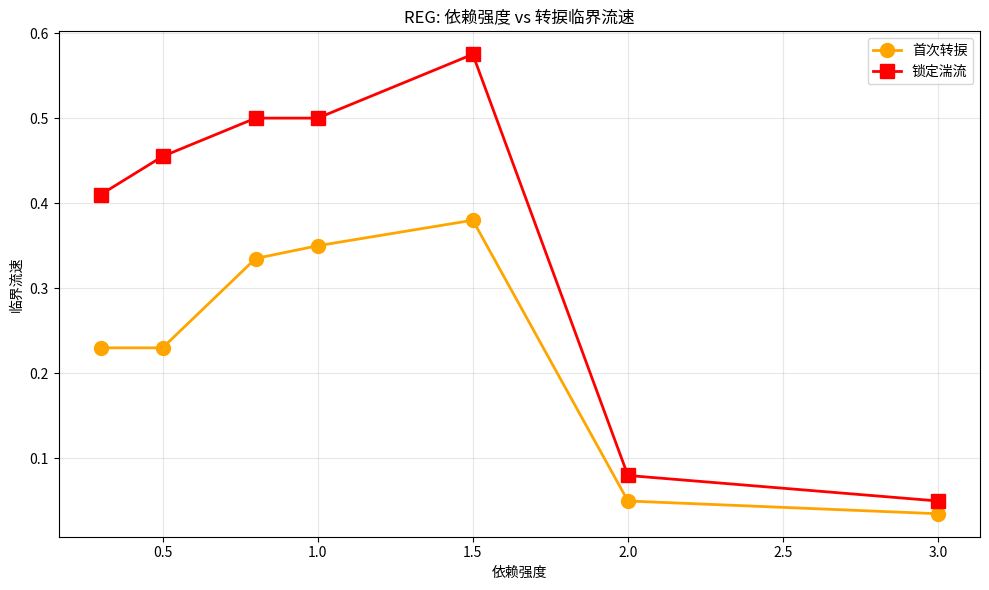

The script that saved this image:
import numpy as np
import matplotlib.pyplot as plt

class FluidREG_Scan:
    def __init__(self, n_layers=80, dep_strength=1.0, seed=42):
        np.random.seed(seed)
        self.n = n_layers
        self.dep_strength = dep_strength
        self.flow_drive = 0.02
        self.depths = np.ones(n_layers)
        self.step_count = 0

    def step(self):
        new_depths = self.depths.copy()
        for i in range(self.n):
            left_pull = right_pull = 0
            if i > 0: left_pull = self.dep_strength * (self.depths[i-1] - self.depths[i])
            if i < self.n-1: right_pull = self.dep_strength * (self.depths[i+1] - self.depths[i])
            new_depths[i] += 0.3 * (left_pull + right_pull)
            if np.random.random() < self.flow_drive:
                new_depths[i] += np.random.normal(0, 0.5 * self.flow_drive / np.sqrt(self.dep_strength))
        new_depths[0] = 1.0; new_depths[-1] = 1.0
        self.depths = np.clip(new_depths, 0, None)
        self.step_count += 1

    def increase_flow(self, increment=0.015): self.flow_drive = min(0.8, self.flow_drive + increment)

    def run(self, total_steps=500):
        first_trans = None; locked_turb = None; cons_turb = 0
        for step in range(total_steps):
            self.step()
            if step % 8 == 0 and step > 0: self.increase_flow(0.015)
            turb = np.std(self.depths[1:-1])
            if first_trans is None and turb > 0.2: first_trans = self.flow_drive
            if turb > 0.5:
                cons_turb += 1
                if cons_turb >= 10 and locked_turb is None: locked_turb = self.flow_drive
            else: cons_turb = 0
        return first_trans, locked_turb


print("=" * 60); print("REG湍流参数扫描"); print("=" * 60)
dep_strengths = [0.3, 0.5, 0.8, 1.0, 1.5, 2.0, 3.0]
first_vals, locked_vals = [], []
for ds in dep_strengths:
    net = FluidREG_Scan(n_layers=80, dep_strength=ds, seed=42)
    ft, lt = net.run(total_steps=500)
    first_vals.append(ft if ft else 0.8)
    locked_vals.append(lt if lt else 0.8)
    print(f"依赖={ds:.1f} | 首次转捩={ft:.3f} | 锁定湍流={lt:.3f}")

plt.figure(figsize=(10,6))
plt.plot(dep_strengths, first_vals, 'o-', color='orange', lw=2, ms=10, label='首次转捩')
plt.plot(dep_strengths, locked_vals, 's-', color='red', lw=2, ms=10, label='锁定湍流')
plt.xlabel('依赖强度'); plt.ylabel('临界流速'); plt.legend(); plt.grid(alpha=0.3)
plt.title('REG: 依赖强度 vs 转捩临界流速')
plt.tight_layout(); plt.savefig('turbulence_scan.png', dpi=150); plt.show()
print("图表已保存至 turbulence_scan.png")
